Labelled photos from "processed", an image-classification folder in DHemanth2001/Landslide_Identification_Using_ML. The possible labels are: debris flow, landslide, mudflow, non landslide, rockfall, rotational slide, translational slide.

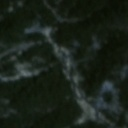
Label: rockfall

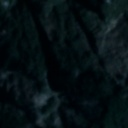
Label: translational slide

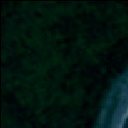
Label: mudflow

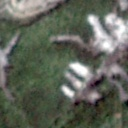
Label: landslide

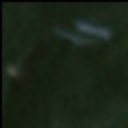
Label: non landslide

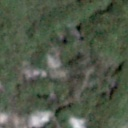
Label: landslide
